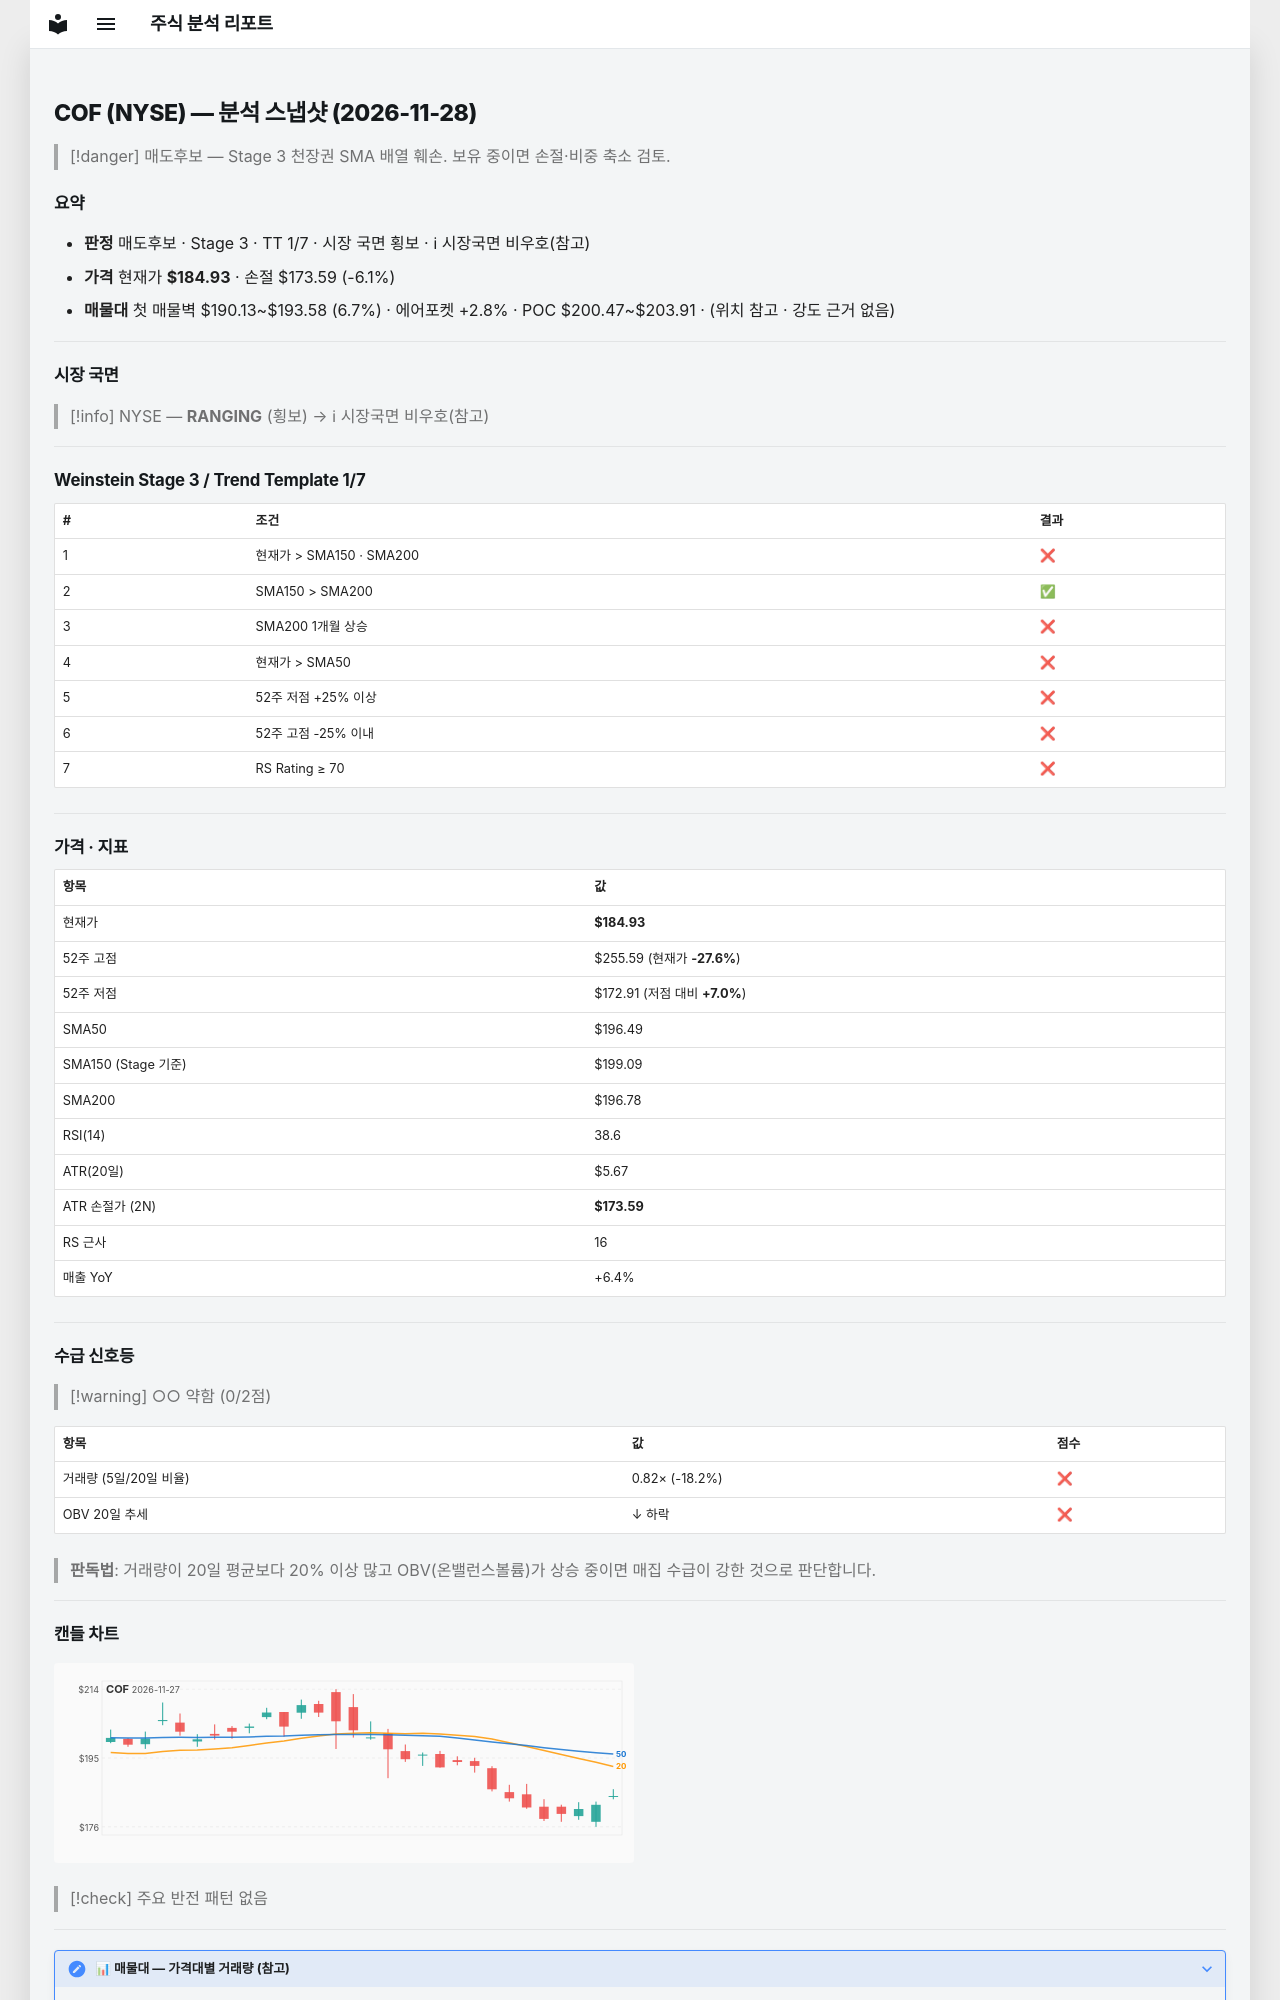

repository: soloandco/stock-reports · page: snapshots/COF-2026-11-28/index.html · generator: mkdocs

---
type: analysis-snapshot
title: COF 분석 스냅샷
ticker: COF
market: NYSE
created: 2026-11-28
updated: 2026-11-28
bar-date: 2026-11-27
verdict: 매도후보
real-rr: 3.66
sma50-gap-pct: -5.9
weekly-position: 저항대아래
weekly-overhead-price: 226.40
weekly-overhead-pct: 22.4
stage: 3
trend-template-score: 1
tt-max: 7
ma-set: sma-50-150-200
price: 184.92999267578125
stop-price: 173.59019450732376
market-regime: RANGING
supply-demand-score: 0/2
supply-demand-label: 약함
status: tracking
tags:
  - stock-agent
  - watchlist
  - COF
  - analysis
related:
  - "[[analysis-template]]"
---

# COF (NYSE) — 분석 스냅샷 (2026-11-28)

> [!danger] 매도후보 — Stage 3 천장권
> SMA 배열 훼손. 보유 중이면 손절·비중 축소 검토.

## 요약

- **판정** 매도후보 · Stage 3 · TT 1/7 · 시장 국면 횡보 · ℹ 시장국면 비우호(참고)
- **가격** 현재가 **$184.93** · 손절 $173.59 (-6.1%)
- **매물대** 첫 매물벽 $190.13~$193.58 (6.7%) · 에어포켓 +2.8% · POC $200.47~$203.91 · (위치 참고 · 강도 근거 없음)

---

## 시장 국면

> [!info] NYSE — **RANGING** (횡보) → ℹ 시장국면 비우호(참고)

---

## Weinstein Stage 3 / Trend Template 1/7

| # | 조건 | 결과 |
|---|------|------|
| 1 | 현재가 > SMA150 · SMA200 | ❌ |
| 2 | SMA150 > SMA200 | ✅ |
| 3 | SMA200 1개월 상승 | ❌ |
| 4 | 현재가 > SMA50 | ❌ |
| 5 | 52주 저점 +25% 이상 | ❌ |
| 6 | 52주 고점 -25% 이내 | ❌ |
| 7 | RS Rating ≥ 70 | ❌ |

---

## 가격 · 지표

| 항목 | 값 |
|------|---|
| 현재가 | **$184.93** |
| 52주 고점 | $255.59 (현재가 **-27.6%**) |
| 52주 저점 | $172.91 (저점 대비 **+7.0%**) |
| SMA50 | $196.49 |
| SMA150 (Stage 기준) | $199.09 |
| SMA200 | $196.78 |
| RSI(14) | 38.6 |
| ATR(20일) | $5.67 |
| ATR 손절가 (2N) | **$173.59** |
| RS 근사 | 16 |
| 매출 YoY | +6.4% |

---
## 수급 신호등

> [!warning] ○○ 약함 (0/2점)

| 항목 | 값 | 점수 |
|------|------|------|
| 거래량 (5일/20일 비율) | 0.82× (-18.2%) | ❌ |
| OBV 20일 추세 | ↓ 하락 | ❌ |

> **판독법**: 거래량이 20일 평균보다 20% 이상 많고 OBV(온밸런스볼륨)가 상승 중이면 매집 수급이 강한 것으로 판단합니다.

---
